The GitHub repository yujeong0/Auto_painting_program contains a labelled image folder "imgs_others" with 8 categories: apple, avocado, carrot, cherry, flower, leaf, shellfish, tomato. Examples follow, each with its label.

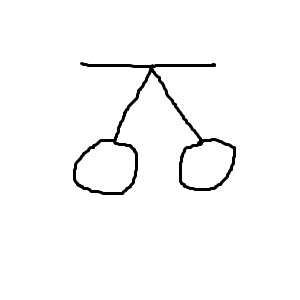
Label: cherry

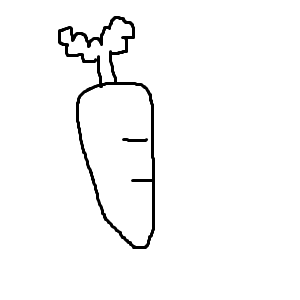
Label: carrot

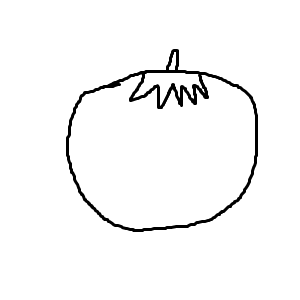
Label: tomato

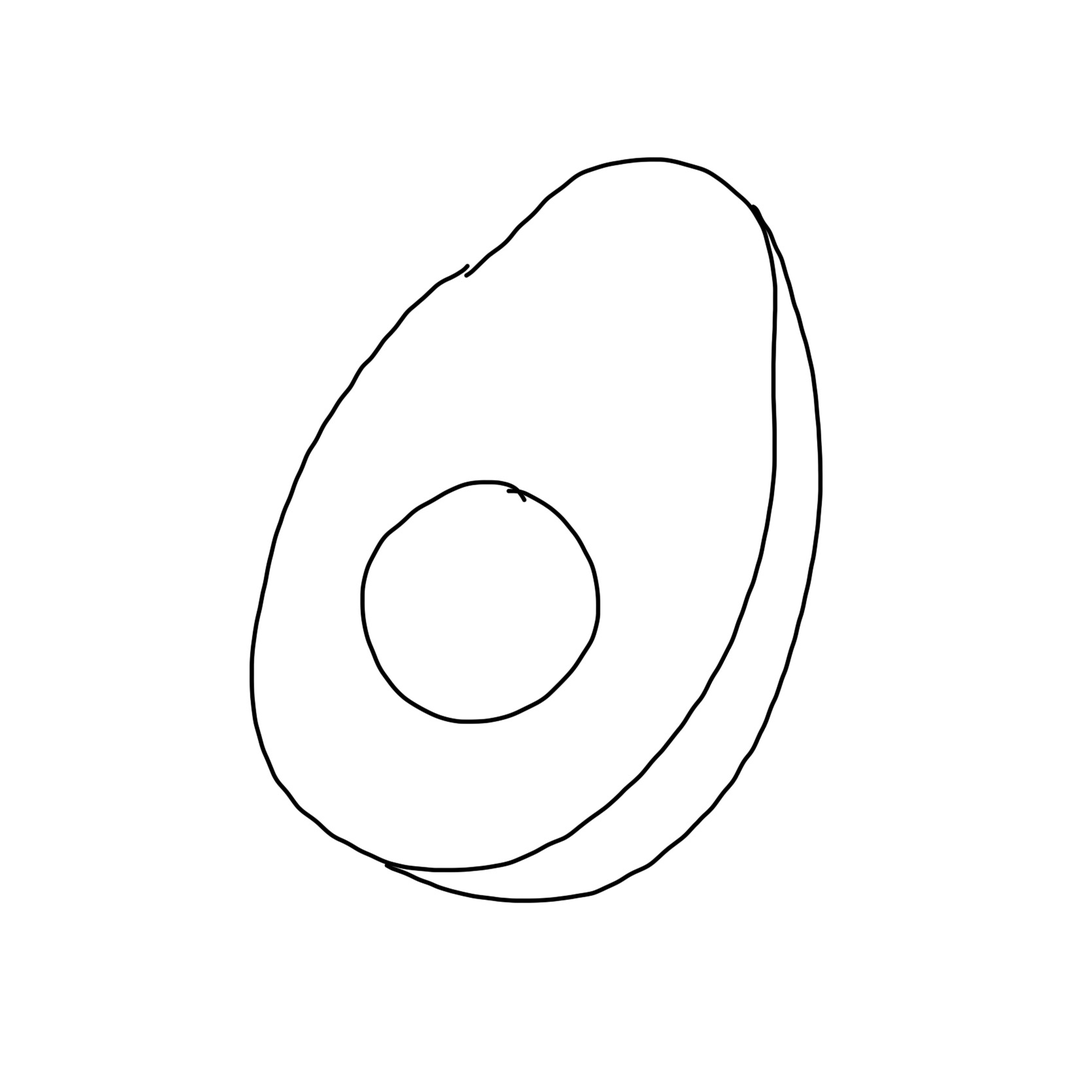
Label: avocado

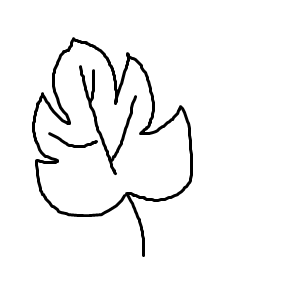
Label: leaf

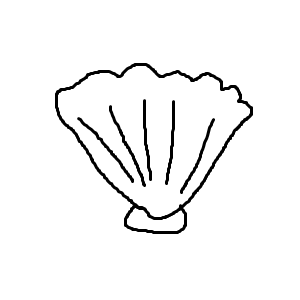
Label: shellfish
